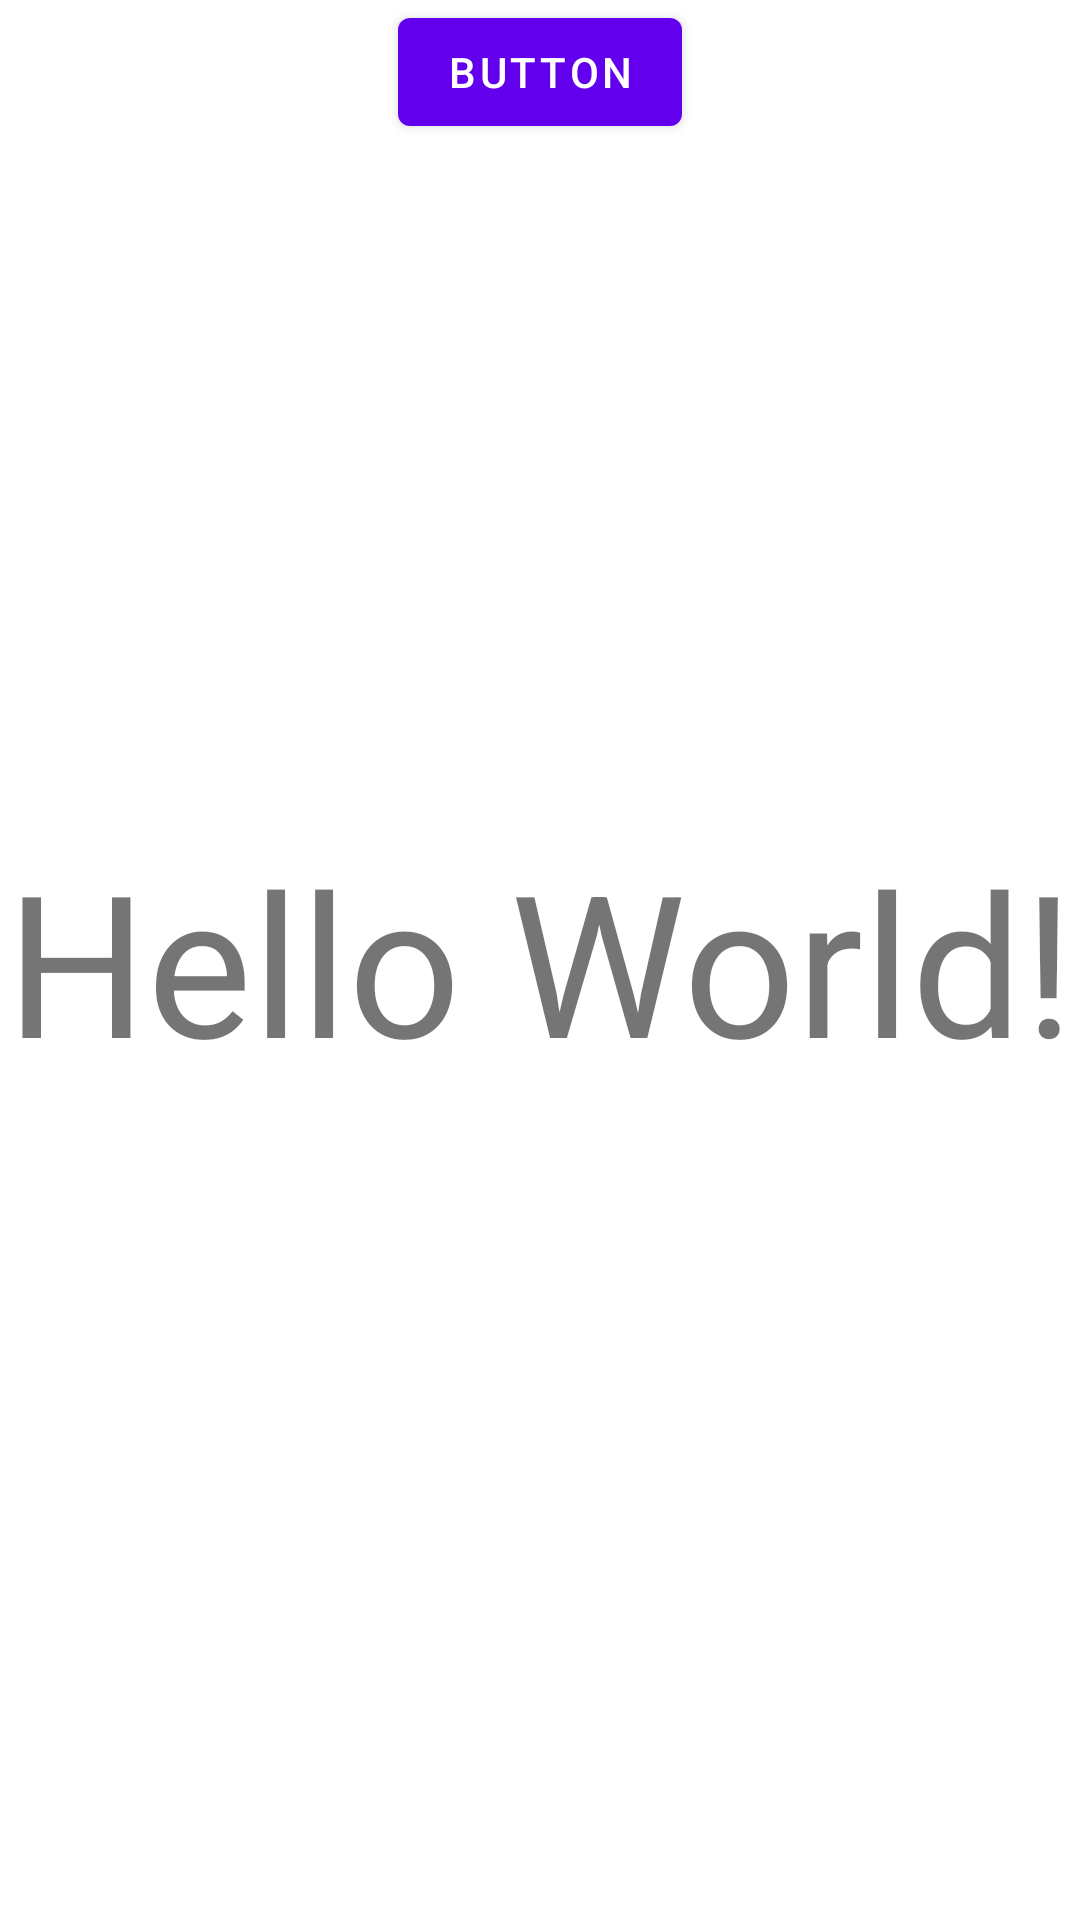

Reconstruct the res/layout file that produces this screen, plus the resources it refers to.
<!-- AndroidManifest.xml: application theme Theme.Lesson_android_udsu -->
<!-- res/layout/activity_main.xml -->
<?xml version="1.0" encoding="utf-8"?>
<androidx.constraintlayout.widget.ConstraintLayout xmlns:android="http://schemas.android.com/apk/res/android"
    xmlns:app="http://schemas.android.com/apk/res-auto"
    xmlns:tools="http://schemas.android.com/tools"
    android:layout_width="match_parent"
    android:layout_height="match_parent"
    tools:context=".ui.main.MainActivity">

    <TextView
        android:id="@+id/textView"
        android:layout_width="wrap_content"
        android:layout_height="wrap_content"
        android:textSize="66sp"
        android:text="Hello World!"
        app:layout_constraintBottom_toBottomOf="parent"
        app:layout_constraintLeft_toLeftOf="parent"
        app:layout_constraintRight_toRightOf="parent"
        app:layout_constraintTop_toTopOf="parent" />

    <Button
        android:id="@+id/buttonList"
        android:layout_width="wrap_content"
        android:layout_height="wrap_content"
        android:text="Button"
        app:layout_constraintEnd_toEndOf="parent"
        app:layout_constraintStart_toStartOf="parent"
        tools:layout_editor_absoluteY="97dp" />

</androidx.constraintlayout.widget.ConstraintLayout>
<!-- resources referenced by this layout -->
<resources>
  <style name="Theme.Lesson_android_udsu" parent="Theme.MaterialComponents.DayNight.DarkActionBar">
          
          <item name="colorPrimary">@color/purple_500</item>
          <item name="colorPrimaryVariant">@color/purple_700</item>
          <item name="colorOnPrimary">@color/white</item>
          
          <item name="colorSecondary">@color/teal_200</item>
          <item name="colorSecondaryVariant">@color/teal_700</item>
          <item name="colorOnSecondary">@color/black</item>
          
          <item name="android:statusBarColor" tools:targetApi="l">?attr/colorPrimaryVariant</item>
          
      </style>
  <!-- not gathered from this repository: default colours our renderer supplied (Android Studio template values) -->
  <color name="purple_500">#FF6200EE</color>
  <color name="purple_700">#FF3700B3</color>
  <color name="teal_200">#FF03DAC5</color>
  <color name="teal_700">#FF018786</color>
  <color name="black">#FF000000</color>
  <color name="white">#FFFFFFFF</color>
</resources>
